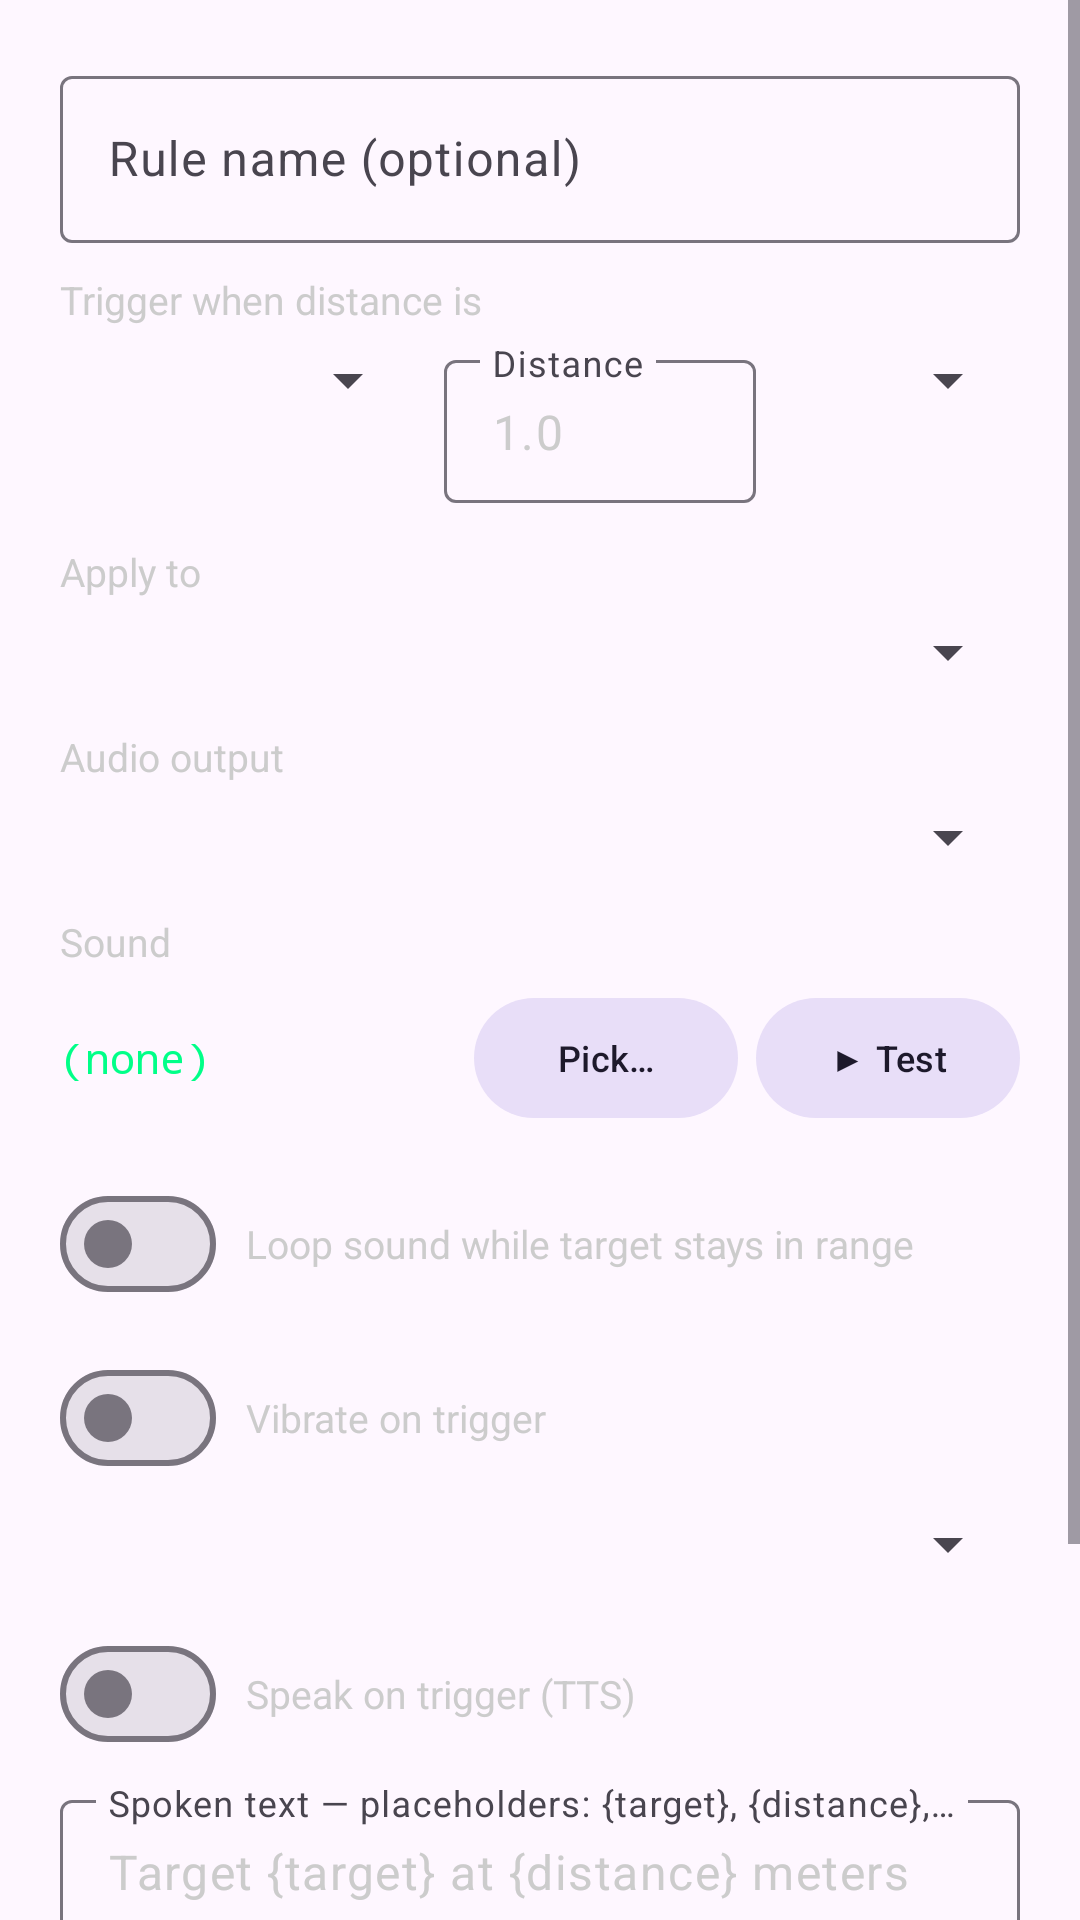

Write the Android layout XML for this screen, with the resource values it uses.
<!-- AndroidManifest.xml: application theme Theme.RadarHumanApplication -->
<!-- res/layout/dialog_alert_rule_editor.xml -->
<?xml version="1.0" encoding="utf-8"?>
<ScrollView xmlns:android="http://schemas.android.com/apk/res/android"
    android:layout_width="match_parent"
    android:layout_height="wrap_content">

    <LinearLayout
        android:layout_width="match_parent"
        android:layout_height="wrap_content"
        android:orientation="vertical"
        android:padding="20dp">

        <com.google.android.material.textfield.TextInputLayout
            android:layout_width="match_parent"
            android:layout_height="wrap_content"
            android:hint="Rule name (optional)"
            android:layout_marginBottom="10dp"
            style="@style/Widget.Material3.TextInputLayout.OutlinedBox">
            <com.google.android.material.textfield.TextInputEditText
                android:id="@+id/et_rule_name"
                android:layout_width="match_parent"
                android:layout_height="wrap_content"
                android:inputType="text" />
        </com.google.android.material.textfield.TextInputLayout>

        <TextView
            android:layout_width="wrap_content"
            android:layout_height="wrap_content"
            android:text="Trigger when distance is"
            android:textColor="@color/radar_text"
            android:textSize="13sp"
            android:layout_marginBottom="6dp" />

        <LinearLayout
            android:layout_width="match_parent"
            android:layout_height="wrap_content"
            android:orientation="horizontal"
            android:layout_marginBottom="14dp">

            <Spinner
                android:id="@+id/sp_operator"
                android:layout_width="120dp"
                android:layout_height="wrap_content"
                android:layout_marginEnd="8dp" />

            <com.google.android.material.textfield.TextInputLayout
                android:layout_width="0dp"
                android:layout_height="wrap_content"
                android:layout_weight="1"
                android:hint="Distance"
                style="@style/Widget.Material3.TextInputLayout.OutlinedBox.Dense">
                <com.google.android.material.textfield.TextInputEditText
                    android:id="@+id/et_distance"
                    android:layout_width="match_parent"
                    android:layout_height="wrap_content"
                    android:inputType="numberDecimal"
                    android:text="1.0" />
            </com.google.android.material.textfield.TextInputLayout>

            <Spinner
                android:id="@+id/sp_unit"
                android:layout_width="80dp"
                android:layout_height="wrap_content"
                android:layout_marginStart="8dp" />
        </LinearLayout>

        <TextView
            android:layout_width="wrap_content"
            android:layout_height="wrap_content"
            android:text="Apply to"
            android:textColor="@color/radar_text"
            android:textSize="13sp"
            android:layout_marginBottom="6dp" />

        <Spinner
            android:id="@+id/sp_target"
            android:layout_width="match_parent"
            android:layout_height="wrap_content"
            android:layout_marginBottom="14dp" />

        <TextView
            android:layout_width="wrap_content"
            android:layout_height="wrap_content"
            android:text="Audio output"
            android:textColor="@color/radar_text"
            android:textSize="13sp"
            android:layout_marginBottom="6dp" />

        <Spinner
            android:id="@+id/sp_stream"
            android:layout_width="match_parent"
            android:layout_height="wrap_content"
            android:layout_marginBottom="14dp" />

        <TextView
            android:layout_width="wrap_content"
            android:layout_height="wrap_content"
            android:text="Sound"
            android:textColor="@color/radar_text"
            android:textSize="13sp"
            android:layout_marginBottom="6dp" />

        <LinearLayout
            android:layout_width="match_parent"
            android:layout_height="wrap_content"
            android:orientation="horizontal"
            android:gravity="center_vertical"
            android:layout_marginBottom="14dp">

            <TextView
                android:id="@+id/tv_selected_sound"
                android:layout_width="0dp"
                android:layout_height="wrap_content"
                android:layout_weight="1"
                android:text="(none)"
                android:textColor="@color/radar_green"
                android:fontFamily="monospace"
                android:ellipsize="middle"
                android:singleLine="true" />

            <com.google.android.material.button.MaterialButton
                android:id="@+id/btn_pick_sound"
                style="@style/Widget.Material3.Button.TonalButton"
                android:layout_width="wrap_content"
                android:layout_height="wrap_content"
                android:text="Pick…"
                android:textSize="12sp"
                android:layout_marginStart="8dp" />

            <com.google.android.material.button.MaterialButton
                android:id="@+id/btn_test_sound"
                style="@style/Widget.Material3.Button.TonalButton"
                android:layout_width="wrap_content"
                android:layout_height="wrap_content"
                android:text="▶ Test"
                android:textSize="12sp"
                android:layout_marginStart="6dp" />
        </LinearLayout>

        <LinearLayout
            android:layout_width="match_parent"
            android:layout_height="wrap_content"
            android:orientation="horizontal"
            android:gravity="center_vertical"
            android:layout_marginBottom="10dp">

            <com.google.android.material.materialswitch.MaterialSwitch
                android:id="@+id/sw_loop"
                android:layout_width="wrap_content"
                android:layout_height="wrap_content"
                android:checked="false"
                android:layout_marginEnd="10dp" />

            <TextView
                android:layout_width="wrap_content"
                android:layout_height="wrap_content"
                android:text="Loop sound while target stays in range"
                android:textColor="@color/radar_text"
                android:textSize="13sp" />
        </LinearLayout>

        
        <LinearLayout
            android:layout_width="match_parent"
            android:layout_height="wrap_content"
            android:orientation="horizontal"
            android:gravity="center_vertical"
            android:layout_marginBottom="6dp">

            <com.google.android.material.materialswitch.MaterialSwitch
                android:id="@+id/sw_vibrate"
                android:layout_width="wrap_content"
                android:layout_height="wrap_content"
                android:checked="false"
                android:layout_marginEnd="10dp" />

            <TextView
                android:layout_width="wrap_content"
                android:layout_height="wrap_content"
                android:text="Vibrate on trigger"
                android:textColor="@color/radar_text"
                android:textSize="13sp" />
        </LinearLayout>

        <Spinner
            android:id="@+id/sp_vibration_pattern"
            android:layout_width="match_parent"
            android:layout_height="wrap_content"
            android:layout_marginBottom="14dp" />

        
        <LinearLayout
            android:layout_width="match_parent"
            android:layout_height="wrap_content"
            android:orientation="horizontal"
            android:gravity="center_vertical"
            android:layout_marginBottom="6dp">

            <com.google.android.material.materialswitch.MaterialSwitch
                android:id="@+id/sw_speak"
                android:layout_width="wrap_content"
                android:layout_height="wrap_content"
                android:checked="false"
                android:layout_marginEnd="10dp" />

            <TextView
                android:layout_width="wrap_content"
                android:layout_height="wrap_content"
                android:text="Speak on trigger (TTS)"
                android:textColor="@color/radar_text"
                android:textSize="13sp" />
        </LinearLayout>

        <com.google.android.material.textfield.TextInputLayout
            android:layout_width="match_parent"
            android:layout_height="wrap_content"
            android:hint="Spoken text — placeholders: {target}, {distance}, {operator}"
            android:layout_marginBottom="14dp"
            style="@style/Widget.Material3.TextInputLayout.OutlinedBox.Dense">
            <com.google.android.material.textfield.TextInputEditText
                android:id="@+id/et_spoken_text"
                android:layout_width="match_parent"
                android:layout_height="wrap_content"
                android:inputType="text"
                android:text="Target {target} at {distance} meters" />
        </com.google.android.material.textfield.TextInputLayout>

        
        <com.google.android.material.textfield.TextInputLayout
            android:layout_width="match_parent"
            android:layout_height="wrap_content"
            android:hint="Cooldown (sec) — 0 = no cooldown"
            style="@style/Widget.Material3.TextInputLayout.OutlinedBox.Dense">
            <com.google.android.material.textfield.TextInputEditText
                android:id="@+id/et_cooldown"
                android:layout_width="match_parent"
                android:layout_height="wrap_content"
                android:inputType="number"
                android:text="0" />
        </com.google.android.material.textfield.TextInputLayout>

        
        <com.google.android.material.textfield.TextInputLayout
            android:layout_width="match_parent"
            android:layout_height="wrap_content"
            android:hint="Device (leave empty for ANY device)"
            android:layout_marginTop="8dp"
            style="@style/Widget.Material3.TextInputLayout.OutlinedBox.Dense.ExposedDropdownMenu">
            <com.google.android.material.textfield.MaterialAutoCompleteTextView
                android:id="@+id/ac_device_name"
                android:layout_width="match_parent"
                android:layout_height="wrap_content"
                android:inputType="text" />
        </com.google.android.material.textfield.TextInputLayout>

    </LinearLayout>
</ScrollView>
<!-- resources referenced by this layout -->
<resources>
  <color name="radar_green">#FF00FF88</color>
  <color name="radar_text">#FFCCCCCC</color>
  <style name="Theme.RadarHumanApplication" parent="Base.Theme.RadarHumanApplication" />
  <style name="Base.Theme.RadarHumanApplication" parent="Theme.Material3.DayNight.NoActionBar">
          <item name="colorPrimary">@color/radar_green</item>
          <item name="colorOnPrimary">@color/black</item>
          <item name="colorSurface">@color/radar_bg</item>
          <item name="colorOnSurface">@color/radar_text</item>
          <item name="android:statusBarColor">@color/radar_bg</item>
          <item name="android:navigationBarColor">@color/radar_card</item>
      </style>
  <color name="black">#FF000000</color>
  <color name="radar_bg">#FF0A0A1A</color>
  <color name="radar_card">#FF0D0D2B</color>
</resources>
